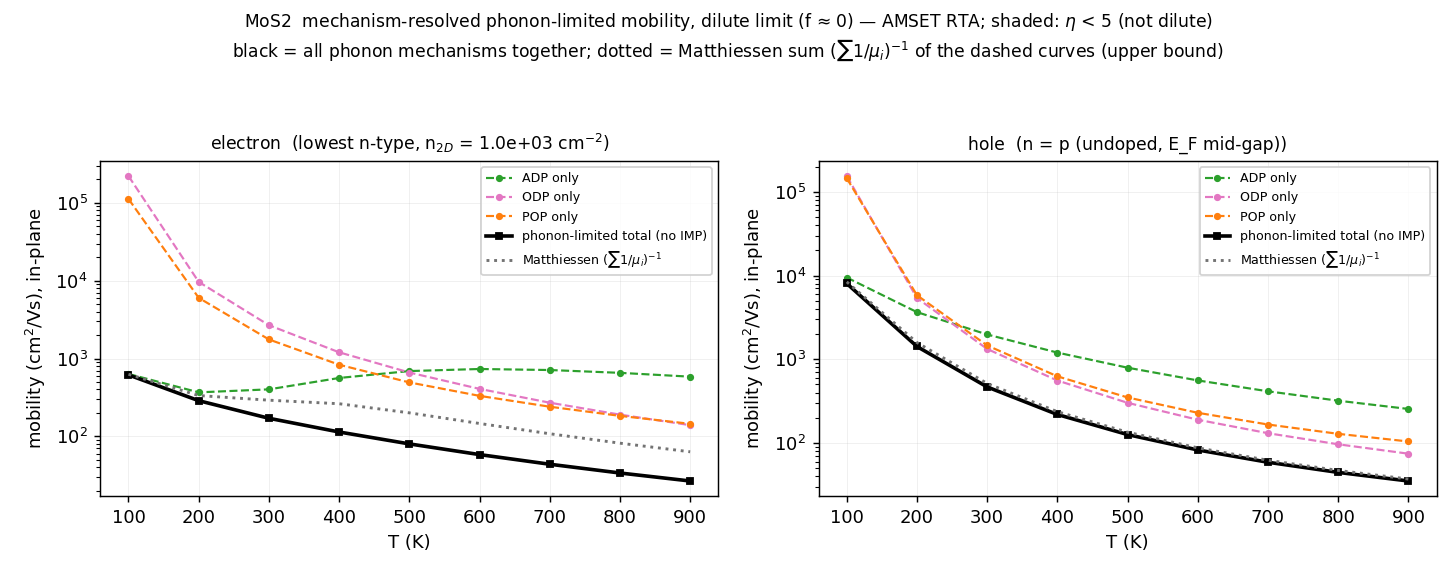

Data behind this chart, as committed beside it:
# [0053][0054] mechanism-resolved phonon…, E_F-E_v)/kT（< 5 不是稀薄极限）；空穴取本征点 doping = …
# 单机制 = AMSET transport.json 的 mobility[…
T_K, carrier, role, source, doping_cm3, n_2D_cm-2, mechanism, mu_cm2/Vs, share_1/mu, eta, total_source
100, electron, main, lowest n-type, -2.86705e+09, 1000, ADP, 633.3, 0.9916, , 
100, electron, main, lowest n-type, -2.86705e+09, 1000, ODP, 221454, 0.002836, , 
100, electron, main, lowest n-type, -2.86705e+09, 1000, POP, 112511, 0.005581, , 
100, electron, main, lowest n-type, -2.86705e+09, 1000, Matthiessen sum, 627.9, , , 
100, electron, main, lowest n-type, -2.86705e+09, 1000, phonon-limited total, 616.2, , , 去 IMP（ODP+ADP+POP）
200, electron, main, lowest n-type, -2.86705e+09, 1000, ADP, 367.4, 0.9099, , 
200, electron, main, lowest n-type, -2.86705e+09, 1000, ODP, 9659, 0.03461, , 
200, electron, main, lowest n-type, -2.86705e+09, 1000, POP, 6027, 0.05547, , 
200, electron, main, lowest n-type, -2.86705e+09, 1000, Matthiessen sum, 334.3, , , 
200, electron, main, lowest n-type, -2.86705e+09, 1000, phonon-limited total, 287.2, , , 去 IMP（ODP+ADP+POP）
300, electron, main, lowest n-type, -2.86705e+09, 1000, ADP, 401.6, 0.7256, , 
300, electron, main, lowest n-type, -2.86705e+09, 1000, ODP, 2681, 0.1087, , 
300, electron, main, lowest n-type, -2.86705e+09, 1000, POP, 1759, 0.1657, , 
300, electron, main, lowest n-type, -2.86705e+09, 1000, Matthiessen sum, 291.4, , , 
300, electron, main, lowest n-type, -2.86705e+09, 1000, phonon-limited total, 170.7, , , 去 IMP（ODP+ADP+POP）
400, electron, main, lowest n-type, -2.86705e+09, 1000, ADP, 562.4, 0.4665, , 
400, electron, main, lowest n-type, -2.86705e+09, 1000, ODP, 1202, 0.2182, , 
400, electron, main, lowest n-type, -2.86705e+09, 1000, POP, 832.3, 0.3152, , 
400, electron, main, lowest n-type, -2.86705e+09, 1000, Matthiessen sum, 262.4, , , 
400, electron, main, lowest n-type, -2.86705e+09, 1000, phonon-limited total, 113.7, , , 去 IMP（ODP+ADP+POP）
500, electron, main, lowest n-type, -2.86705e+09, 1000, ADP, 690, 0.2905, , 
500, electron, main, lowest n-type, -2.86705e+09, 1000, ODP, 661, 0.3032, , 
500, electron, main, lowest n-type, -2.86705e+09, 1000, POP, 493.3, 0.4063, , 
500, electron, main, lowest n-type, -2.86705e+09, 1000, Matthiessen sum, 200.4, , , 
500, electron, main, lowest n-type, -2.86705e+09, 1000, phonon-limited total, 79.94, , , 去 IMP（ODP+ADP+POP）
600, electron, main, lowest n-type, -2.86705e+09, 1000, ADP, 733.5, 0.1994, , 
600, electron, main, lowest n-type, -2.86705e+09, 1000, ODP, 407.2, 0.3592, , 
600, electron, main, lowest n-type, -2.86705e+09, 1000, POP, 331.3, 0.4415, , 
600, electron, main, lowest n-type, -2.86705e+09, 1000, Matthiessen sum, 146.2, , , 
600, electron, main, lowest n-type, -2.86705e+09, 1000, phonon-limited total, 58.27, , , 去 IMP（ODP+ADP+POP）
700, electron, main, lowest n-type, -2.86705e+09, 1000, ADP, 711.6, 0.1517, , 
700, electron, main, lowest n-type, -2.86705e+09, 1000, ODP, 270.6, 0.3989, , 
700, electron, main, lowest n-type, -2.86705e+09, 1000, POP, 240.3, 0.4494, , 
700, electron, main, lowest n-type, -2.86705e+09, 1000, Matthiessen sum, 108, , , 
700, electron, main, lowest n-type, -2.86705e+09, 1000, phonon-limited total, 43.8, , , 去 IMP（ODP+ADP+POP）
800, electron, main, lowest n-type, -2.86705e+09, 1000, ADP, 654.6, 0.1247, , 
800, electron, main, lowest n-type, -2.86705e+09, 1000, ODP, 190.1, 0.4296, , 
800, electron, main, lowest n-type, -2.86705e+09, 1000, POP, 183.3, 0.4456, , 
800, electron, main, lowest n-type, -2.86705e+09, 1000, Matthiessen sum, 81.66, , , 
800, electron, main, lowest n-type, -2.86705e+09, 1000, phonon-limited total, 33.79, , , 去 IMP（ODP+ADP+POP）
900, electron, main, lowest n-type, -2.86705e+09, 1000, ADP, 584.6, 0.1083, , 
900, electron, main, lowest n-type, -2.86705e+09, 1000, ODP, 139.2, 0.4546, , 
900, electron, main, lowest n-type, -2.86705e+09, 1000, POP, 144.8, 0.4371, , 
900, electron, main, lowest n-type, -2.86705e+09, 1000, Matthiessen sum, 63.3, , , 
900, electron, main, lowest n-type, -2.86705e+09, 1000, phonon-limited total, 26.67, , , 去 IMP（ODP+ADP+POP）
100, electron, check, 2nd-lowest n-type, -2.86705e+11, 100000, phonon-limited total, 616.2, , , 去 IMP（ODP+ADP+POP）
200, electron, check, 2nd-lowest n-type, -2.86705e+11, 100000, phonon-limited total, 287.2, , , 去 IMP（ODP+ADP+POP）
300, electron, check, 2nd-lowest n-type, -2.86705e+11, 100000, phonon-limited total, 170.7, , , 去 IMP（ODP+ADP+POP）
400, electron, check, 2nd-lowest n-type, -2.86705e+11, 100000, phonon-limited total, 113.7, , , 去 IMP（ODP+ADP+POP）
500, electron, check, 2nd-lowest n-type, -2.86705e+11, 100000, phonon-limited total, 79.94, , , 去 IMP（ODP+ADP+POP）
600, electron, check, 2nd-lowest n-type, -2.86705e+11, 100000, phonon-limited total, 58.27, , , 去 IMP（ODP+ADP+POP）
700, electron, check, 2nd-lowest n-type, -2.86705e+11, 100000, phonon-limited total, 43.8, , , 去 IMP（ODP+ADP+POP）
800, electron, check, 2nd-lowest n-type, -2.86705e+11, 100000, phonon-limited total, 33.79, , , 去 IMP（ODP+ADP+POP）
900, electron, check, 2nd-lowest n-type, -2.86705e+11, 100000, phonon-limited total, 26.67, , , 去 IMP（ODP+ADP+POP）
100, hole, main, n = p (undoped), 0, 0, ADP, 9461, 0.8876, 135.2, 
100, hole, main, n = p (undoped), 0, 0, ODP, 153935, 0.05455, 135.2, 
100, hole, main, n = p (undoped), 0, 0, POP, 145039, 0.0579, 135.2, 
100, hole, main, n = p (undoped), 0, 0, Matthiessen sum, 8397, , 135.2, 
... 50 more rows
